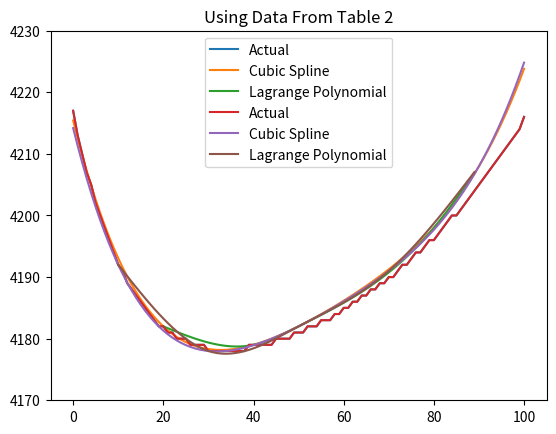

This chart was generated by the following Python code:
import numpy as np
import matplotlib.pyplot as plt

temperature_x = np.arange(0, 101)
actual_specific_heat = 1000 * np.array([4.217, 4.213, 4.210, 4.207, 4.205, 4.202, 4.200, 4.198, 4.196,
    4.194, 4.192, 4.191, 4.189, 4.188, 4.187, 4.186, 4.185, 4.184, 4.183, 4.182, 4.182, 4.181, 4.181, 4.180, 4.180, 4.180, 4.179, 4.179, 4.179,
      4.179, 4.178, 4.178, 4.178, 4.178, 4.178, 4.178, 4.178, 4.178, 4.178, 4.179, 4.179, 4.179, 4.179, 4.179,
      4.179, 4.180, 4.180, 4.180, 4.180, 4.181, 4.181, 4.181, 4.182, 4.182, 4.182, 4.183, 4.183, 4.183, 4.184,
      4.184, 4.185, 4.185, 4.186, 4.186, 4.187, 4.187, 4.188, 4.188, 4.189, 4.189, 4.190, 4.190, 4.191,
      4.192, 4.192, 4.193, 4.194, 4.194, 4.195, 4.196, 4.196, 4.197, 4.198, 4.199, 4.200, 4.200, 4.201, 4.202,
      4.203, 4.204, 4.205, 4.206, 4.207, 4.208, 4.209, 4.210, 4.211, 4.212, 4.213, 4.214, 4.216])


# Nodes 1
# Cubic Spline
# For [20, 40]
def cubic_spline_1_0(x):
    return -6.01656*(0.05*x - 1.0) + 0.000377*(x - 20)**3 + 4182


# For [40, 50]
def cubic_spline_1_1(x):
    return 6.06624*(0.025*x - 1.0) - 0.000779*(x - 40)**3 + 0.022624*(x - 40)**2 + 4179


# For [50, 80]
def cubic_spline_1_2(x):
    return 18.52225*(0.02*x - 1.0) + 0.000206*(x - 50)**3 - 0.000745*(x - 50)**2 + 4182


# For [80, 90]
def cubic_spline_1_3(x):
    return 70.5176*(0.0125*x - 1.0) - 0.000593*(x - 80)**3 + 0.01778*(x - 80)**2 + 4198


cubic_spline_y_1_list = []
for i in range(20, 40):
    cubic_spline_y_1_list.append(cubic_spline_1_0(temperature_x)[i])
for i in range(40, 50):
    cubic_spline_y_1_list.append(cubic_spline_1_1(temperature_x)[i])
for i in range(50, 80):
    cubic_spline_y_1_list.append(cubic_spline_1_2(temperature_x)[i])
for i in range(80, 90):
    cubic_spline_y_1_list.append(cubic_spline_1_3(temperature_x)[i])

cubic_spline_x_1_list = np.arange(20, 90)


# Lagrange Polynomial
def lagrange_polynomial_1(x):
    return 697*(x - 90)*(x - 80)*(x - 50)*(x - 40)/420000 - 4179*(x - 90)*(x - 80)*(x - 50)*(x - 20)/400000 + 697*(x - 90)*(x - 80)*(x - 40)*(x - 20)/60000 - 2099*(x - 90)*(x - 50)*(x - 40)*(x - 20)/360000 + 263*(x - 80)*(x - 50)*(x - 40)*(x - 20)/87500


lagrange_polynomial_1_values = lagrange_polynomial_1(temperature_x)

# Plotting Functions
plt.ylim(4170, 4230)
plt.plot(temperature_x, actual_specific_heat, label="Actual")
plt.plot(temperature_x, lagrange_polynomial_1_values, label="Cubic Spline")
plt.plot(cubic_spline_x_1_list, cubic_spline_y_1_list, label="Lagrange Polynomial")
plt.title("Using Data From Table 1")
plt.legend()
plt.show()





# Nodes 2
# Cubic Spline
# For [10, 30]
def cubic_spline_2_0(x):
    return -9.30357*(0.1*x - 1.0) + 0.000576*(x - 10)**3 + 4192


# For [30, 50]
def cubic_spline_2_1(x):
    return -7.17858*(0.0333333333333333*x - 1.0) - 0.000629*(x - 30)**3 + 0.034554*(x - 30)**2 + 4178


# For [50, 70]
def cubic_spline_2_2(x):
    return 19.375*(0.02*x - 1.0) + 0.000317*(x - 50)**3 - 0.003214*(x - 50)**2 + 4182


# For [70, 90]
def cubic_spline_2_3(x):
    return 44.75002*(0.0142857142857143*x - 1.0) - 0.000263*(x - 70)**3 + 0.015804*(x - 70)**2 + 4191


cubic_spline_y_2_list = []
for i in range(10, 30):
    cubic_spline_y_2_list.append(cubic_spline_2_0(temperature_x)[i])
for i in range(30, 50):
    cubic_spline_y_2_list.append(cubic_spline_2_1(temperature_x)[i])
for i in range(50, 70):
    cubic_spline_y_2_list.append(cubic_spline_2_2(temperature_x)[i])
for i in range(70, 90):
    cubic_spline_y_2_list.append(cubic_spline_2_3(temperature_x)[i])

cubic_spline_x_2_list = np.arange(10, 90)


# Lagrange Polynomial
def lagrange_polynomial_2(x):
    return 131*(x - 90)*(x - 70)*(x - 50)*(x - 30)/120000 - 2089*(x - 90)*(x - 70)*(x - 50)*(x - 10)/480000 + 2091*(x - 90)*(x - 70)*(x - 30)*(x - 10)/320000 - 1397*(x - 90)*(x - 50)*(x - 30)*(x - 10)/320000 + 263*(x - 70)*(x - 50)*(x - 30)*(x - 10)/240000


lagrange_polynomial_2_values = lagrange_polynomial_2(temperature_x)

# Plotting Functions
plt.ylim(4170, 4230)
plt.plot(temperature_x, actual_specific_heat, label="Actual")
plt.plot(temperature_x, lagrange_polynomial_2_values, label="Cubic Spline")
plt.plot(cubic_spline_x_2_list, cubic_spline_y_2_list, label="Lagrange Polynomial")
plt.title("Using Data From Table 2")
plt.legend()
plt.show()


